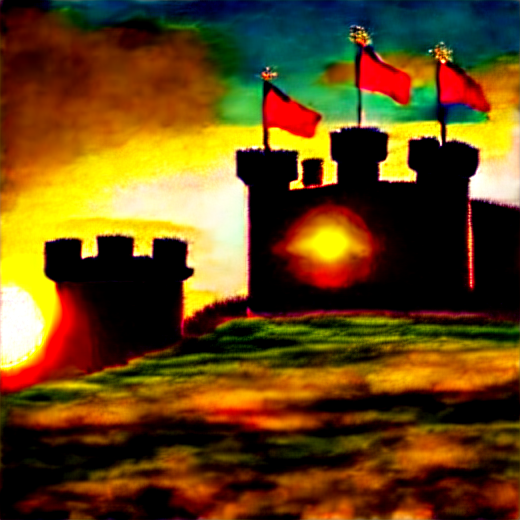
Generation parameters embedded in this image by ComfyUI (PNG 'prompt' text chunk: the API-format workflow graph, JSON):
{"3":{"inputs":{"seed":530442152188733,"steps":73,"cfg":7.7,"sampler_name":"euler_cfg_pp","scheduler":"normal","denoise":1.0,"model":["4",0],"positive":["6",0],"negative":["7",0],"latent_image":["5",0]},"class_type":"KSampler","_meta":{"title":"KSampler"}},"4":{"inputs":{"ckpt_name":"v1-5-pruned-emaonly-fp16(1).safetensors"},"class_type":"CheckpointLoaderSimple","_meta":{"title":"Load Checkpoint"}},"5":{"inputs":{"width":520,"height":520,"batch_size":1},"class_type":"EmptyLatentImage","_meta":{"title":"Empty Latent Image"}},"6":{"inputs":{"text":"A majestic medieval castle on a hill with a golden sunset in the background.","clip":["4",1]},"class_type":"CLIPTextEncode","_meta":{"title":"CLIP Text Encode (Prompt)"}},"7":{"inputs":{"text":"text, watermark","clip":["4",1]},"class_type":"CLIPTextEncode","_meta":{"title":"CLIP Text Encode (Prompt)"}},"8":{"inputs":{"samples":["3",0],"vae":["4",2]},"class_type":"VAEDecode","_meta":{"title":"VAE Decode"}},"9":{"inputs":{"filename_prefix":"ComfyUI","images":["8",0]},"class_type":"SaveImage","_meta":{"title":"Save Image"}}}